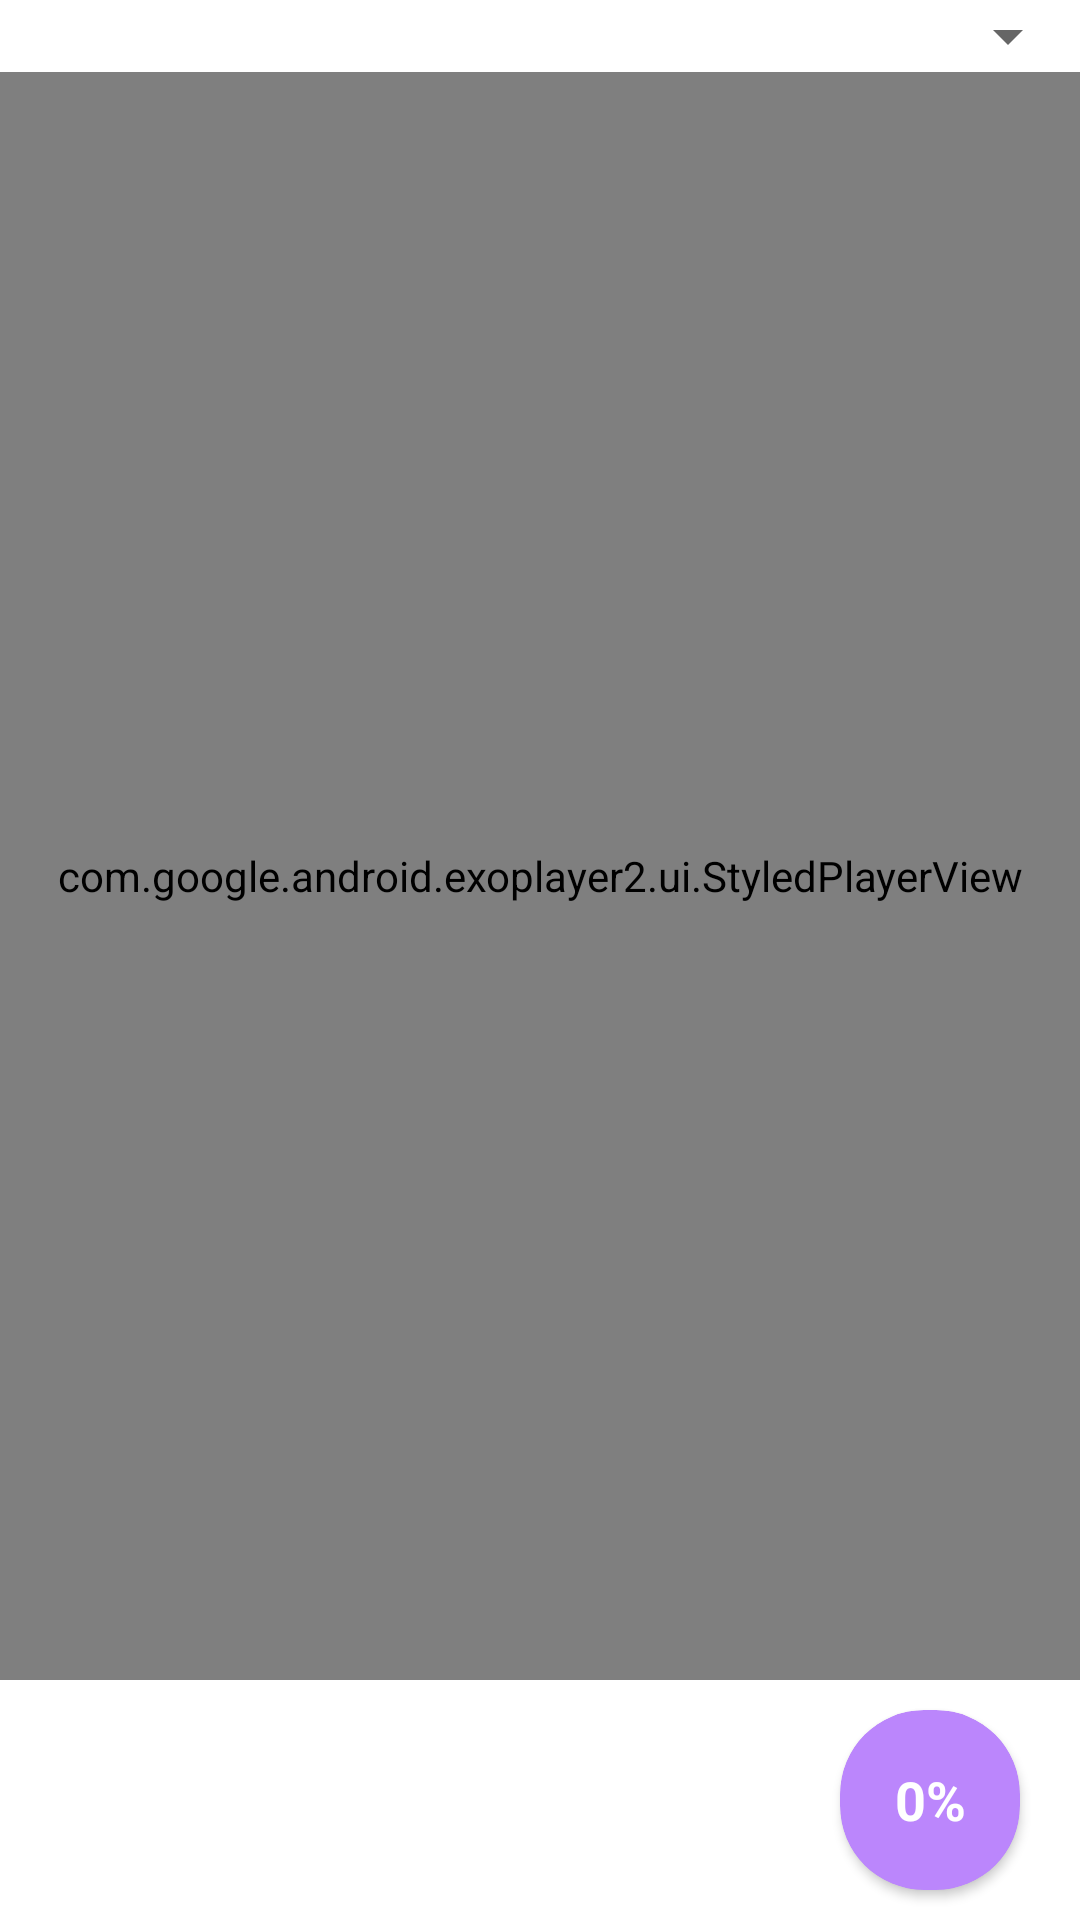

Here is an Android app screen rendered from its layout file. Give the layout XML and the strings, colors and styles it references.
<!-- AndroidManifest.xml: application theme Theme.VideosPlayer -->
<!-- res/layout/activity_main.xml -->
<?xml version="1.0" encoding="utf-8"?>
<androidx.constraintlayout.widget.ConstraintLayout xmlns:android="http://schemas.android.com/apk/res/android"
    xmlns:app="http://schemas.android.com/apk/res-auto"
    xmlns:tools="http://schemas.android.com/tools"
    android:layout_width="match_parent"
    android:layout_height="match_parent"
    tools:context=".presentation.views.activities.MainActivity">

    <androidx.appcompat.widget.AppCompatSpinner
        android:id="@+id/sp_sorting_order"
        android:layout_width="match_parent"
        android:layout_height="wrap_content"
        app:layout_constraintEnd_toEndOf="parent"
        app:layout_constraintStart_toStartOf="parent"
        app:layout_constraintTop_toTopOf="parent"/>

    <androidx.recyclerview.widget.RecyclerView
        android:id="@+id/rv_videos"
        android:layout_width="match_parent"
        android:layout_height="wrap_content"
        app:layoutManager="androidx.recyclerview.widget.LinearLayoutManager"
        android:orientation="horizontal"
        tools:listitem="@layout/video_item_layout"
        app:layout_constraintEnd_toEndOf="parent"
        app:layout_constraintStart_toStartOf="parent"
        app:layout_constraintTop_toBottomOf="@id/sp_sorting_order"/>

    <com.google.android.exoplayer2.ui.StyledPlayerView
        android:id="@+id/pv_video"
        android:layout_width="match_parent"
        android:layout_height="0dp"
        app:layout_constraintBottom_toTopOf="@id/cv_video_progress_percentage"
        app:layout_constraintEnd_toEndOf="parent"
        app:layout_constraintStart_toStartOf="parent"
        app:layout_constraintTop_toBottomOf="@id/rv_videos"/>

    <androidx.cardview.widget.CardView
        android:id="@+id/cv_video_progress_percentage"
        android:layout_width="60dp"
        android:layout_height="60dp"
        app:cardCornerRadius="28dp"
        android:layout_marginVertical="10dp"
        android:layout_marginHorizontal="20dp"
        app:cardBackgroundColor="@color/purple_200"
        app:layout_constraintBottom_toBottomOf="parent"
        app:layout_constraintEnd_toEndOf="parent"
        app:layout_constraintTop_toBottomOf="@id/pv_video">

        <androidx.appcompat.widget.AppCompatTextView
            android:id="@+id/tv_video_progress_percentage"
            android:layout_width="match_parent"
            android:layout_height="match_parent"
            android:text="0%"
            android:textSize="18sp"
            android:textStyle="bold"
            android:textColor="@color/white"
            android:gravity="center"
            android:layout_centerInParent="true"/>

    </androidx.cardview.widget.CardView>

</androidx.constraintlayout.widget.ConstraintLayout>
<!-- res/layout/video_item_layout.xml (included above) -->
<?xml version="1.0" encoding="utf-8"?>
<androidx.appcompat.widget.LinearLayoutCompat xmlns:android="http://schemas.android.com/apk/res/android"
    android:layout_width="wrap_content"
    android:layout_height="wrap_content"
    xmlns:app="http://schemas.android.com/apk/res-auto"
    android:orientation="vertical"
    android:layout_marginVertical="10dp"
    android:layout_marginHorizontal="5dp">

    <androidx.cardview.widget.CardView
        android:layout_width="60dp"
        android:layout_height="60dp"
        app:cardCornerRadius="30dp">

        <androidx.appcompat.widget.AppCompatImageView
            android:id="@+id/iv_video_image"
            android:layout_width="match_parent"
            android:layout_height="match_parent"
            android:scaleType="fitXY" />
    </androidx.cardview.widget.CardView>

</androidx.appcompat.widget.LinearLayoutCompat>
<!-- resources referenced by this layout -->
<resources>
  <style name="Theme.VideosPlayer" parent="Theme.MaterialComponents.DayNight.DarkActionBar">
          
          <item name="colorPrimary">@color/purple_500</item>
          <item name="colorPrimaryVariant">@color/purple_700</item>
          <item name="colorOnPrimary">@color/white</item>
          
          <item name="colorSecondary">@color/teal_200</item>
          <item name="colorSecondaryVariant">@color/teal_700</item>
          <item name="colorOnSecondary">@color/black</item>
          
          <item name="android:statusBarColor" tools:targetApi="l">?attr/colorPrimaryVariant</item>
          
      </style>
  <!-- not gathered from this repository: default colours our renderer supplied (Android Studio template values) -->
  <color name="purple_200">#FFBB86FC</color>
  <color name="purple_500">#FF6200EE</color>
  <color name="purple_700">#FF3700B3</color>
  <color name="teal_200">#FF03DAC5</color>
  <color name="teal_700">#FF018786</color>
  <color name="black">#FF000000</color>
  <color name="white">#FFFFFFFF</color>
</resources>
